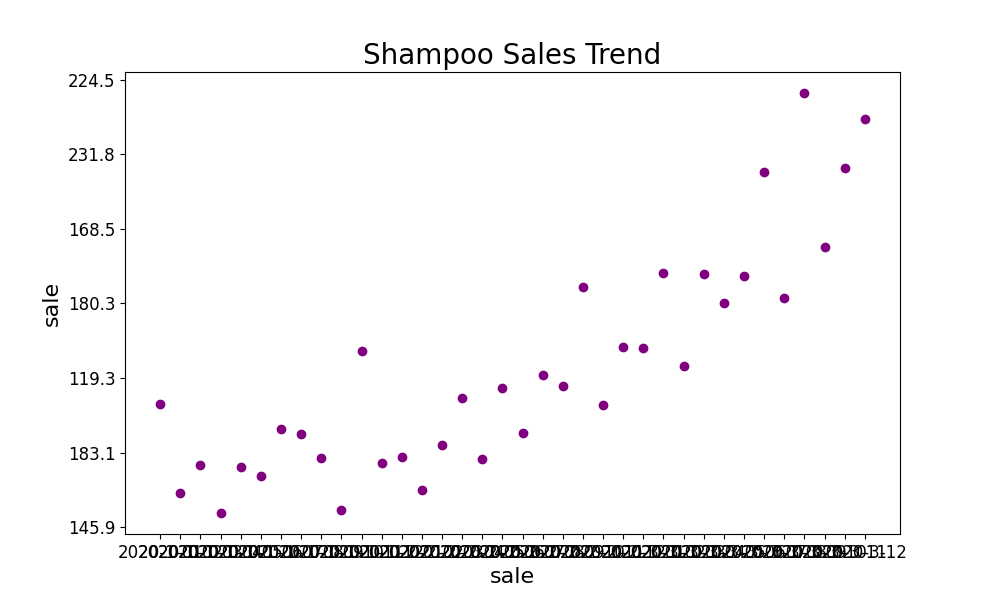

The table this chart was drawn from, first rows:
Date, Sales
2020-1-01, 266.0
2020-1-02, 145.9
2020-1-03, 183.1
2020-1-04, 119.3
2020-1-05, 180.3
2020-1-06, 168.5
2020-1-07, 231.8
2020-1-08, 224.5
2020-1-09, 192.8
2020-1-10, 122.9
2020-1-11, 336.5
2020-1-12, 185.9
2020-2-01, 194.3
2020-2-02, 149.5
2020-2-03, 210.1
2020-2-04, 273.3
2020-2-05, 191.4
2020-2-06, 287.0
2020-2-07, 226.0
2020-2-08, 303.6
2020-2-09, 289.9
2020-2-10, 421.6
2020-2-11, 264.5
2020-2-12, 342.3
2020-3-01, 339.7
2020-3-02, 440.4
2020-3-03, 315.9
2020-3-04, 439.3
2020-3-05, 401.3
2020-3-06, 437.4
2020-3-07, 575.5
2020-3-08, 407.6
2020-3-09, 682.0
2020-3-10, 475.3
2020-3-11, 581.3
2020-3-12, 646.9
